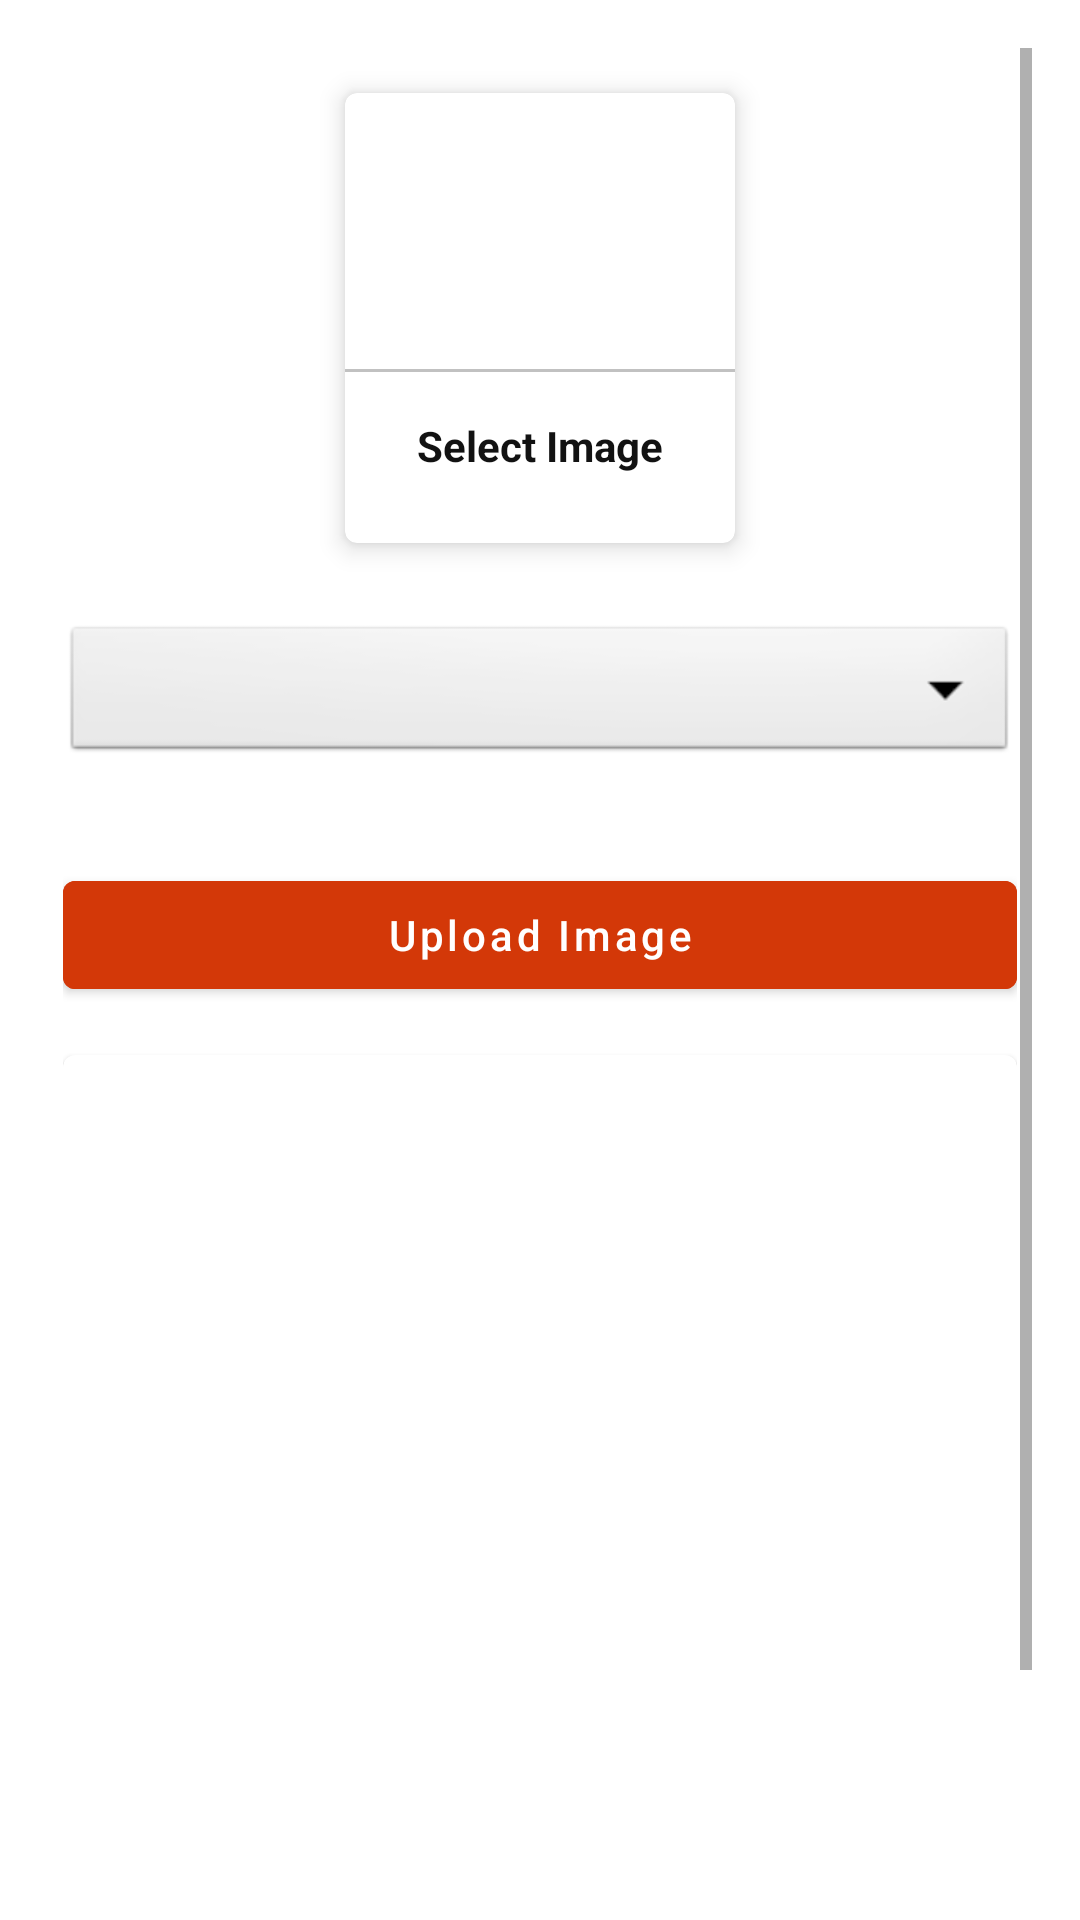

This screen was rendered from an Android layout file. Write that file and the resources it references.
<!-- AndroidManifest.xml: application theme AppTheme -->
<!-- res/layout/activity_upload_image.xml -->
<ScrollView xmlns:android="http://schemas.android.com/apk/res/android"
    xmlns:app="http://schemas.android.com/apk/res-auto"
    xmlns:tools="http://schemas.android.com/tools"
    android:layout_width="match_parent"
    android:layout_height="match_parent"
    android:padding="16dp"
    tools:context=".UploadImage">

    <LinearLayout
        android:layout_width="match_parent"
        android:layout_height="match_parent"
        android:gravity="center"
        android:layout_margin="5dp"
        android:orientation="vertical">

        <com.google.android.material.card.MaterialCardView
            android:id="@+id/addGalleryImage"
            android:layout_width="130dp"
            android:layout_height="150dp"
            android:layout_margin="10dp"
            app:cardElevation="5dp"
            android:layout_gravity="center">
            <LinearLayout
                android:layout_width="match_parent"
                android:layout_height="match_parent"
                android:gravity="center"
                android:orientation="vertical">
                <ImageView
                    android:layout_width="64dp"
                    android:layout_height="64dp"
                    android:background="@drawable/cirlce_purple"
                    android:padding="15dp"
                    android:src="@drawable/ic_gallery">
                </ImageView>
                <View
                    android:layout_width="match_parent"
                    android:layout_height="1dp"
                    android:background="@color/lightGray"
                    android:layout_marginTop="10dp">
                </View>
                <TextView
                    android:layout_width="match_parent"
                    android:layout_height="wrap_content"
                    android:text="Select Image"
                    android:gravity="center"
                    android:textStyle="bold"
                    android:padding="5dp"
                    android:layout_marginTop="10dp"
                    android:textColor="@color/textColor">
                </TextView>
            </LinearLayout>
        </com.google.android.material.card.MaterialCardView>

        <Spinner
            android:layout_width="match_parent"
            android:layout_height="wrap_content"
            android:id="@+id/imageCategory"
            android:spinnerMode="dropdown"
            android:background="@android:drawable/btn_dropdown"
            android:gravity="center"
            android:layout_marginVertical="16dp"></Spinner>


        <com.google.android.material.button.MaterialButton
            android:id="@+id/UploadImageBtn"
            android:layout_width="match_parent"
            android:layout_height="wrap_content"
            android:text="Upload Image"
            android:backgroundTint="@color/colorPrimaryDark"
            android:layout_marginTop="16dp"
            android:textAllCaps="false" />

        <com.google.android.material.card.MaterialCardView
            android:layout_width="match_parent"
            android:layout_height="368dp"
            android:layout_marginTop="16dp">

            <ImageView
                android:id="@+id/galleryImageView"
                android:layout_width="match_parent"
                android:layout_height="match_parent"
                android:scaleType="centerCrop">
            </ImageView>
        </com.google.android.material.card.MaterialCardView>

    </LinearLayout>
</ScrollView>
<!-- resources referenced by this layout -->
<resources>
  <color name="colorPrimaryDark">#D33808</color>
  <color name="lightGray">#c1c1c1</color>
  <color name="textColor">#121212</color>
  <style name="AppTheme" parent="Theme.MaterialComponents.Light.DarkActionBar">
          
          
          <item name="colorPrimary">@color/colorPrimaryDark</item>
          <item name="colorPrimaryDark">@color/colorPrimaryDark</item>
      </style>
</resources>
